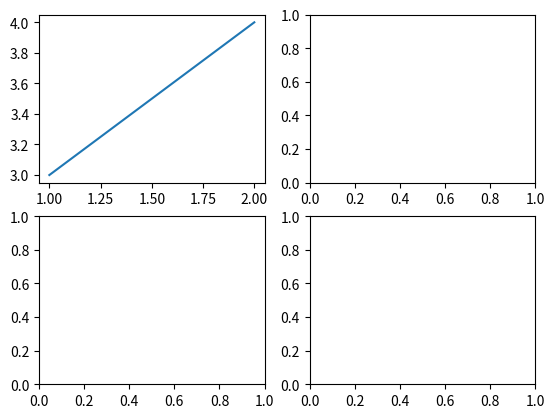

The script that saved this image:
import numpy as np
import matplotlib.pyplot as plt
fig, axs = plt.subplots(2, 2)
axs[0, 0].plot([1, 2], [3, 4])
plt.annotate("Peak",
             xy = (2, 4),
             xytext = (2, 5),
             arrowprops = dict(facecolor = "red"))
plt.show()
print("hello")